Run: headless pygame with SDL's dummy video driver; simulated clock (each Clock.tick advances the game by its frame time, no real sleeping); random seed 0; keys injected as events and as key.get_pressed() state; mouse plan: one left click at the window centre at the start of phase 2, then a move to the lower-right quarter at the start of phase 3.
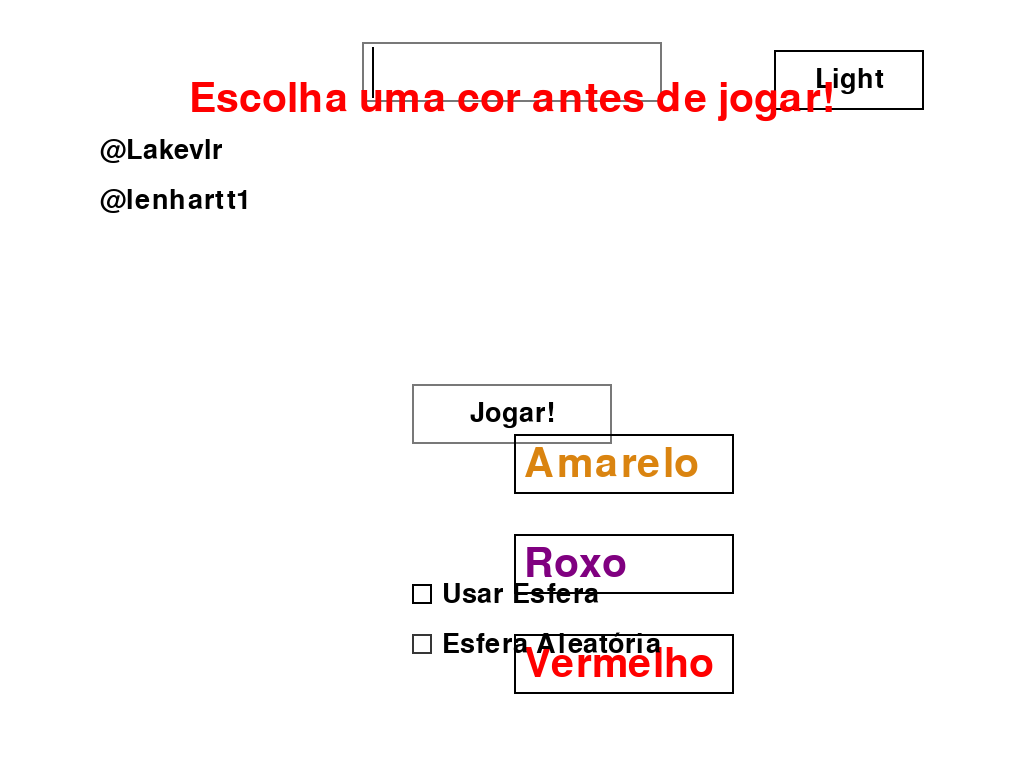
Frame 1 of 4 · flips 1–60 · no input
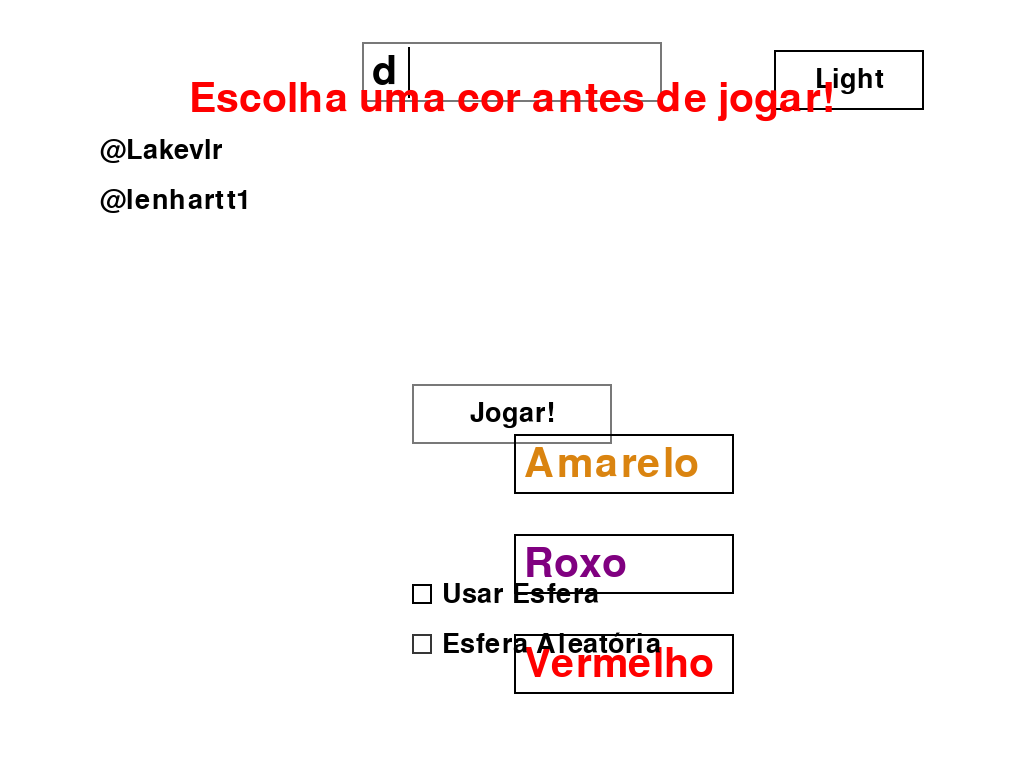
Frame 2 of 4 · flips 61–180 · clicked the window centre · tapped SPACE, RETURN · held RIGHT (→), D
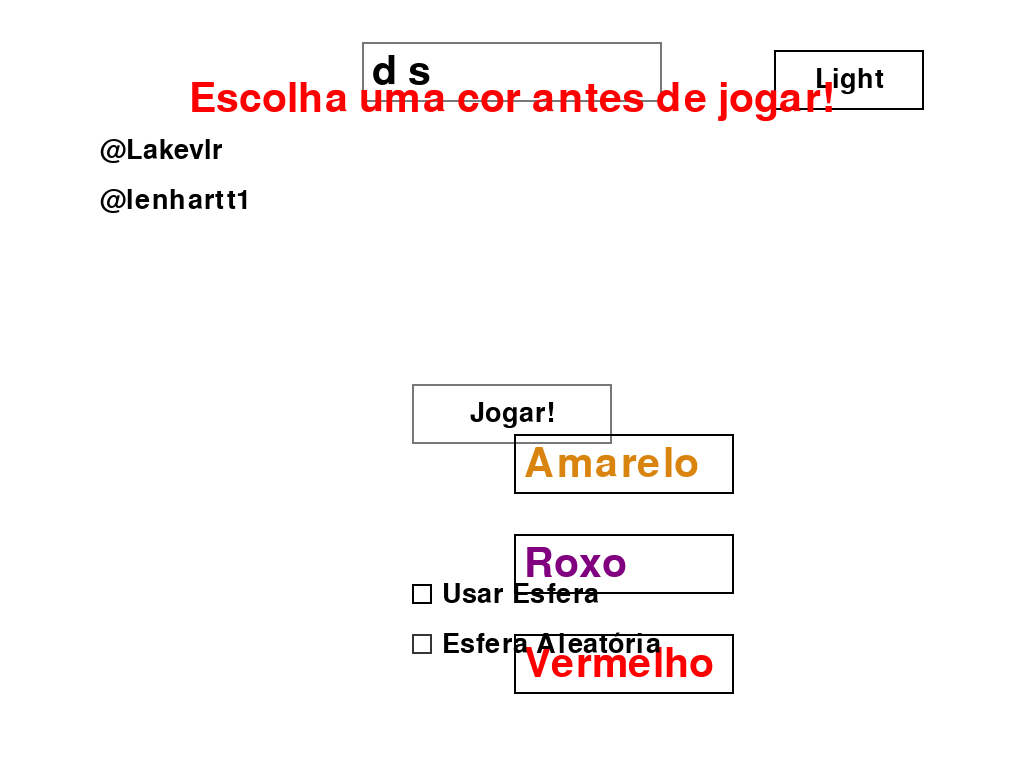
Frame 3 of 4 · flips 181–300 · moved the mouse to the lower-right quarter · held DOWN (↓), S
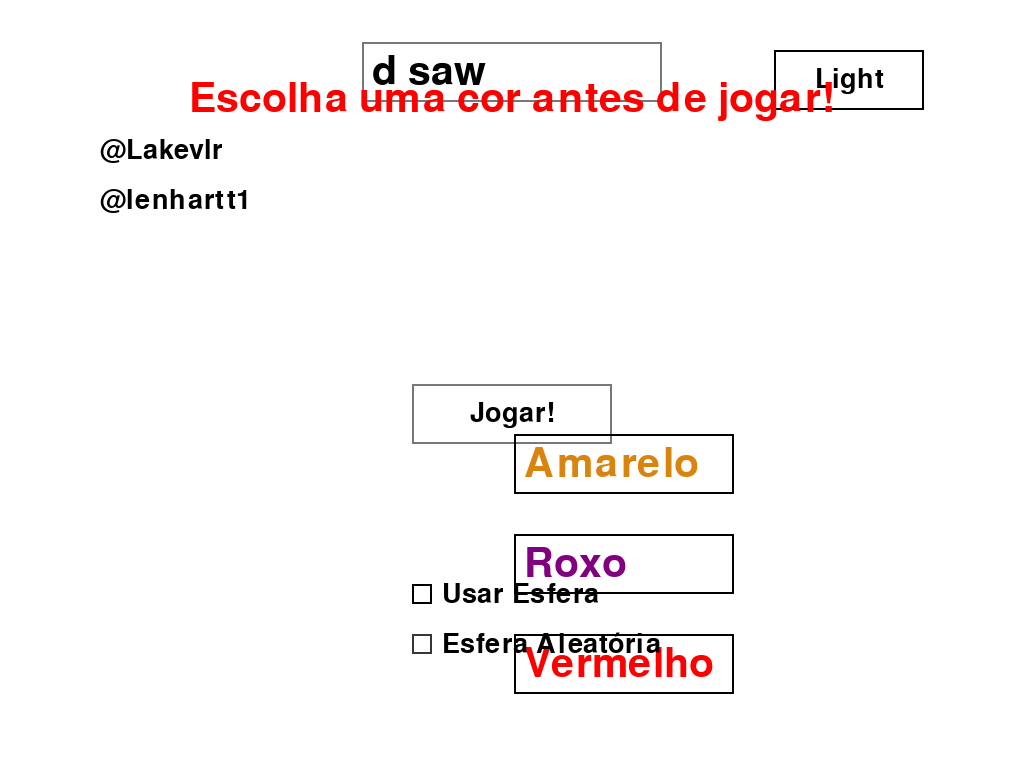
Frame 4 of 4 · flips 301–420 · held LEFT (←), A, UP (↑), W

The pygame program that drew these frames:

import pygame
import random
import time
import sys

pygame.init()

WHITE = (255, 255, 255)
DARK_YELLOW = (218, 132, 16)
DARK_PURPLE = (128, 0, 128)
RED = (255, 0, 0)
GREEN = (0, 255, 0)
BLACK = (0, 0, 0)
DARK_GRAY = (54, 54, 54)
LIGHT_GRAY = (120, 120, 120)

font = pygame.font.Font(None, 60)
button_font = pygame.font.Font(None, 40)
input_font = pygame.font.Font(None, 60)

screen_info = pygame.display.Info()
screen_width = screen_info.current_w
screen_height = screen_info.current_h

screen = pygame.display.set_mode((screen_width, screen_height), pygame.FULLSCREEN)
pygame.display.set_caption("Treinamento de Reação")

is_light_theme = True
background_color = WHITE
text_color = BLACK

def draw_text(text, font, color, surface, x, y, align="center"):
    textobj = font.render(text, True, color)
    textrect = textobj.get_rect()
    if align == "center":
        textrect.center = (x, y)
    elif align == "left":
        textrect.midleft = (x, y)
    elif align == "top":
        textrect.midtop = (x, y)
    surface.blit(textobj, textrect)

def reaction_test(reaction_time, target_color, use_circle, random_position):
    running = True
    while running:
        screen.fill(background_color)
        draw_text(f'Tempo de Reação:', font, text_color, screen, screen_width // 2, 100)
        draw_text(f'{reaction_time} ms', font, text_color, screen, screen_width // 2, 140)

        back_button_rect = pygame.Rect(screen_width - 150, screen_height - 100, 140, 60)
        pygame.draw.rect(screen, text_color, back_button_rect, 2)
        draw_text('Voltar', button_font, text_color, screen, back_button_rect.centerx, back_button_rect.centery)

        pygame.display.update()

        clicked_early = False
        start_time = pygame.time.get_ticks()
        random_delay = random.uniform(1, 5) * 1000

        while pygame.time.get_ticks() - start_time < random_delay:
            for event in pygame.event.get():
                if event.type == pygame.QUIT:
                    return False
                elif event.type == pygame.KEYDOWN:
                    if event.key == pygame.K_ESCAPE:
                        pygame.quit()
                        sys.exit()
                elif event.type == pygame.MOUSEBUTTONDOWN and event.button == 1:
                    if back_button_rect.collidepoint(event.pos):
                        return True
                    clicked_early = True
                    break

            if clicked_early:
                break

        if clicked_early:
            screen.fill(background_color)
            draw_text('Você clicou cedo demais!', font, RED, screen, screen_width // 2, screen_height // 2)
            pygame.display.update()
            time.sleep(0.5)
            continue

        if use_circle:
            screen.fill(background_color)
            if random_position:
                circle_x = random.randint(50, screen_width - 50)
                circle_y = random.randint(50, screen_height - 50)
            else:
                circle_x = screen_width // 2
                circle_y = screen_height // 2
            pygame.draw.circle(screen, target_color, (circle_x, circle_y), 25)
        else:
            screen.fill(target_color)
        
        pygame.display.update()
        start_time = pygame.time.get_ticks()
        clicked = False

        while pygame.time.get_ticks() - start_time < reaction_time:
            for event in pygame.event.get():
                if event.type == pygame.QUIT:
                    return False
                elif event.type == pygame.KEYDOWN:
                    if event.key == pygame.K_ESCAPE:
                        pygame.quit()
                        sys.exit()
                elif event.type == pygame.MOUSEBUTTONDOWN:
                    if back_button_rect.collidepoint(event.pos):
                        return True
                    clicked = True
                    break

        screen.fill(background_color)
        pygame.display.update()

        if clicked:
            draw_text('Você acertou!', font, GREEN, screen, screen_width // 2, screen_height // 2)
        else:
            draw_text('Você errou!', font, RED, screen, screen_width // 2, screen_height // 2)

        pygame.display.update()
        time.sleep(0.7)

        for event in pygame.event.get():
            if event.type == pygame.QUIT:
                return False
            elif event.type == pygame.KEYDOWN:
                if event.key == pygame.K_ESCAPE:
                    pygame.quit()
                    sys.exit()

def draw_start_screen(input_rect, user_text, cursor_visible, play_button_rect):
    screen.fill(background_color)
    global color_buttons, theme_button_rect, use_circle_checkbox_rect, random_position_checkbox_rect

    color_buttons = []

    draw_text('@Lakevlr', button_font, text_color, screen, 100, 150, align="left")
    draw_text('@lenhartt1', button_font, text_color, screen, 100, 200, align="left")

    pygame.draw.rect(screen, LIGHT_GRAY, input_rect, 2)
    text_surface = input_font.render(user_text, True, text_color)
    screen.blit(text_surface, (input_rect.x + 10, input_rect.y + input_rect.height // 2 - text_surface.get_height() // 2))

    if cursor_visible:
        cursor_x = input_rect.x + 10 + input_font.size(user_text)[0]
        cursor_y = input_rect.centery
        pygame.draw.line(screen, text_color, (cursor_x, cursor_y - 25), (cursor_x, cursor_y + 25), 2)

    pygame.draw.rect(screen, LIGHT_GRAY, play_button_rect, 2)
    draw_text('Jogar!', button_font, text_color, screen, play_button_rect.centerx, play_button_rect.centery)

    color_button_width = 220
    color_button_height = 60

    start_x = screen_width - 400
    start_y = screen_height // 2 + 50

    color_options = [
        ("Amarelo", DARK_YELLOW),
        ("Roxo", DARK_PURPLE),
        ("Vermelho", RED)
    ]

    for i, (text, color) in enumerate(color_options):
        button_x = start_x - color_button_width // 2
        button_y = start_y + i * 100

        text_surface = font.render(text, True, color)
        text_rect = text_surface.get_rect(midleft=(button_x + 10, button_y + color_button_height // 2))
        button_rect = pygame.Rect(button_x, button_y, color_button_width, color_button_height)
        color_buttons.append((button_rect, color))
        pygame.draw.rect(screen, text_color, button_rect, 2)
        screen.blit(text_surface, text_rect)

    theme_button_rect = pygame.Rect(screen_width - 250, 50, 150, 60)
    pygame.draw.rect(screen, text_color, theme_button_rect, 2)
    draw_text('Light' if is_light_theme else 'Dark', button_font, text_color, screen, theme_button_rect.centerx, theme_button_rect.centery)

    use_circle_checkbox_rect = pygame.Rect(screen_width // 2 - 100, screen_height // 2 + 200, 20, 20)
    pygame.draw.rect(screen, text_color, use_circle_checkbox_rect, 2)
    draw_text('Usar Esfera', button_font, text_color, screen, screen_width // 2 - 100 + 30, screen_height // 2 + 210, align="left")

    random_position_checkbox_rect = pygame.Rect(screen_width // 2 - 100, screen_height // 2 + 250, 20, 20)
    pygame.draw.rect(screen, LIGHT_GRAY if use_circle else DARK_GRAY, random_position_checkbox_rect, 2)
    draw_text('Esfera Aleatória', button_font, text_color, screen, screen_width // 2 - 100 + 30, screen_height // 2 + 260, align="left")

    if selected_color is None:
        draw_text('Escolha uma cor antes de jogar!', font, RED, screen, screen_width // 2, 100, align="center")

    if use_circle:
        pygame.draw.rect(screen, text_color, use_circle_checkbox_rect)

    if use_circle and random_position:
        pygame.draw.rect(screen, text_color, random_position_checkbox_rect)
    
    pygame.display.flip()

def toggle_theme():
    global is_light_theme, background_color, text_color
    is_light_theme = not is_light_theme
    if is_light_theme:
        background_color = WHITE
        text_color = BLACK
    else:
        background_color = DARK_GRAY
        text_color = WHITE

running = True
selected_color = None
message_displayed = True
user_text = ''
input_rect = pygame.Rect(screen_width // 2 - 150, screen_height // 4 - 150, 300, 60)
cursor_visible = False
cursor_timer = 0
use_circle = False
random_position = False

play_button_rect = pygame.Rect(screen_width // 2 - 100, screen_height // 2, 200, 60)

while running:
    draw_start_screen(input_rect, user_text, cursor_visible, play_button_rect)
    cursor_timer += pygame.time.Clock().tick(30)

    for event in pygame.event.get():
        if event.type == pygame.QUIT:
            running = False
        elif event.type == pygame.MOUSEBUTTONDOWN and event.button == 1:
            if theme_button_rect.collidepoint(event.pos):
                toggle_theme()
            for button_rect, color in color_buttons:
                if button_rect.collidepoint(event.pos):
                    selected_color = color
                    message_displayed = False
            if play_button_rect.collidepoint(event.pos):
                try:
                    reaction_time = int(user_text)
                    if selected_color is not None:
                        if reaction_test(reaction_time, selected_color, use_circle, random_position):
                            running = True
                        else:
                            running = False
                except ValueError:
                    pass
            elif input_rect.collidepoint(event.pos):
                cursor_visible = True
            elif use_circle_checkbox_rect.collidepoint(event.pos):
                use_circle = not use_circle
                if not use_circle:
                    random_position = False
            elif random_position_checkbox_rect.collidepoint(event.pos):
                if use_circle:
                    random_position = not random_position
            else:
                cursor_visible = False
        elif event.type == pygame.KEYDOWN:
            if event.key == pygame.K_ESCAPE:
                pygame.quit()
                sys.exit()
            if event.key == pygame.K_BACKSPACE:
                user_text = user_text[:-1]
            elif event.key == pygame.K_RETURN:
                try:
                    reaction_time = int(user_text)
                    if selected_color is not None:
                        if reaction_test(reaction_time, selected_color, use_circle, random_position):
                            running = True
                        else:
                            running = False
                except ValueError:
                    pass
            else:
                user_text += event.unicode

    if cursor_timer >= 500:
        cursor_visible = not cursor_visible
        cursor_timer = 0

pygame.quit()
